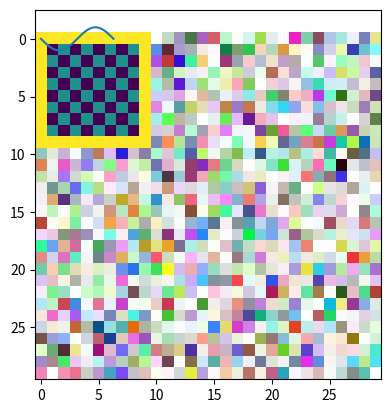

The matplotlib source for this figure: (Note: this script raises an exception after producing the figure.)

import numpy as np
import matplotlib.pyplot as plt

# %%

m = np.ones((2,5))
v = np.asarray([1,2,3,4,5])

m.dot(v)
m.dot(m.transpose())

r = np.random.uniform(size=(30,30,4))
plt.imshow(r)

# %%

#Ohne Rand
# z = np.ones((8,8))
# z[0:8:2,0:8:2] = 0
# z[1:8:2,1:8:2] = 0
# plt.imshow(z)

#Mit Rand
# y = np.ones((10,10))
# y[1:9:2,1:8:2] = 0
# y[2:9:2,2:9:2] = 0
# y[0:10:9] = 2 
# y[0:10,0:10:9] = 2
# plt.imshow(y)

x = np.ones((8,8))
print(x)
print(type(x))
x[0:8:2,0:8:2] = 0
x[1:8:2,1:8:2] = 0
x = np.pad(x,1,constant_values= 2)
plt.imshow(x)

# %%
import matplotlib . pyplot as plt
import numpy as np

x = np . linspace (0 , 2 * np .pi , 200 )
y = np .sin( x )

plt . plot (x , y )
plt . show ()

# %%

b = "Zerlege mich in kleinbuchstaben Woerter"
b = b.lower().split(" ")
print(b)

a = "hello"
a[1] = "q"

# %%
